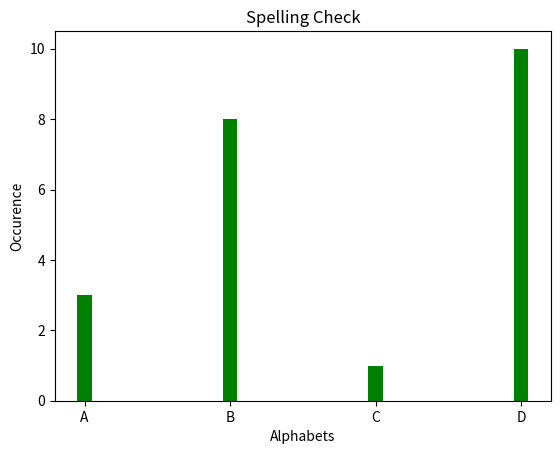

Write the Python code that produced this figure.
#bar() to draw bar graphs


import matplotlib.pyplot as plt
import numpy as np

x=np.array(["A", "B", "C", "D"])
y=np.array([3, 8, 1, 10])

plt.xlabel("Alphabets")
plt.ylabel("Occurence")
plt.title("Spelling Check")

plt.bar(x, y, color='green', width = 0.1)
# plt.barh(x, y, color='red', height=0.2) #for horizontal bars, have to change labels
plt.show()